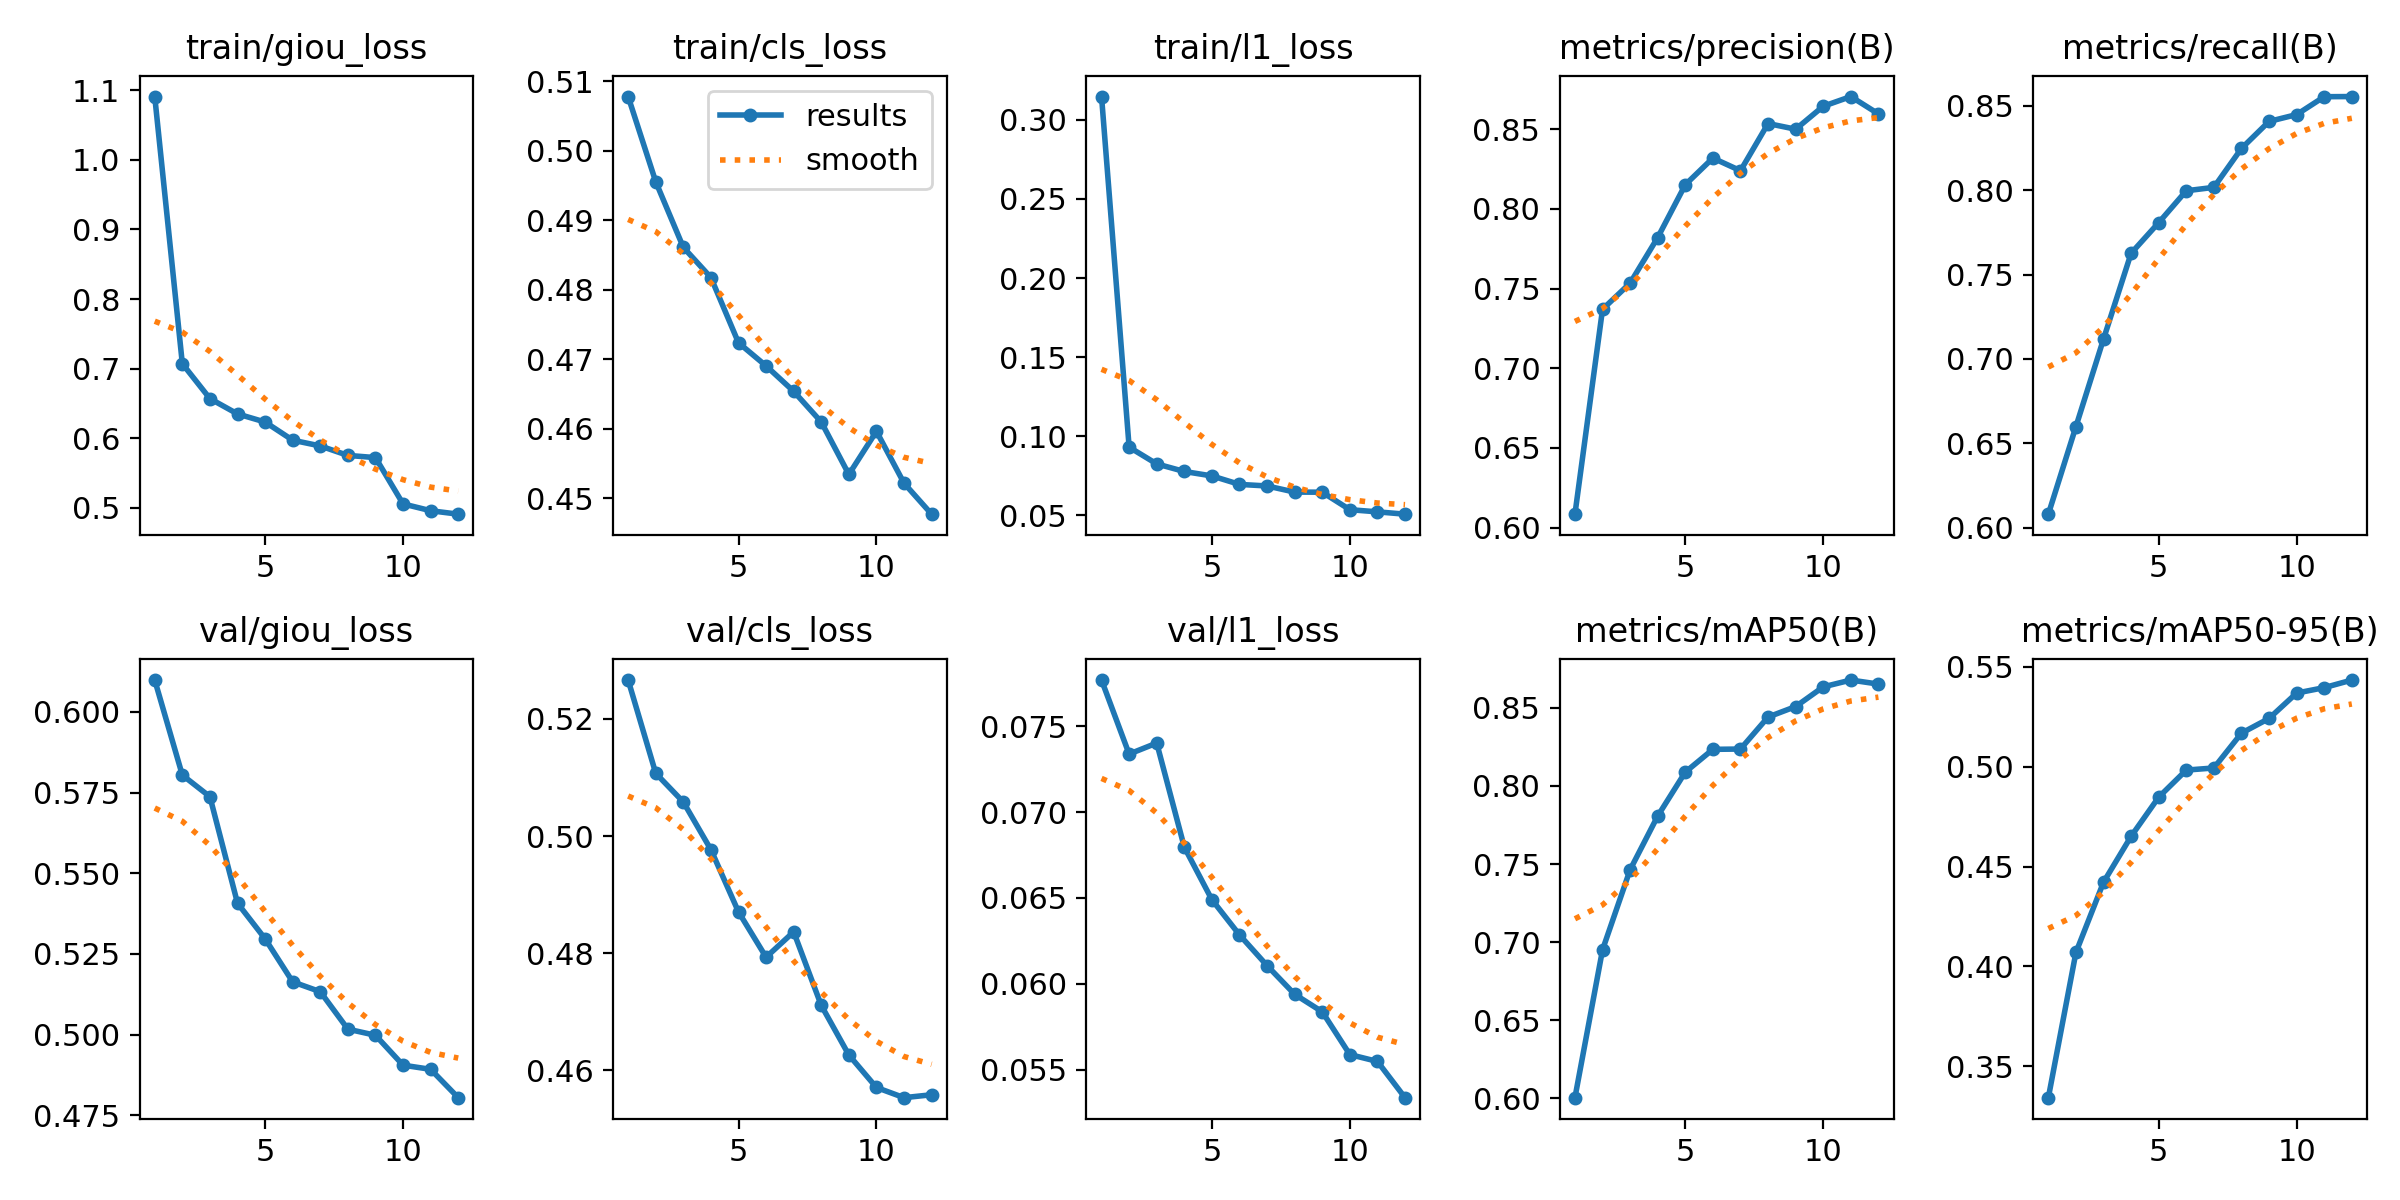

Source data for this figure (header and first rows):
epoch, time, train/giou_loss, train/cls_loss, train/l1_loss, metrics/precision(B), metrics/recall(B), metrics/mAP50(B), metrics/mAP50-95(B), val/giou_loss, val/cls_loss, val/l1_loss, lr/pg0, lr/pg1, lr/pg2
1, 816.2, 1.091, 0.5078, 0.3148, 0.6084, 0.6079, 0.6004, 0.3343, 0.6099, 0.5266, 0.07769, 0.0002774, 0.0002774, 0.0002774
2, 1610, 0.707, 0.4956, 0.09307, 0.737, 0.6599, 0.6951, 0.407, 0.5804, 0.5107, 0.07338, 0.0005092, 0.0005092, 0.0005092
3, 2401, 0.6568, 0.4861, 0.08247, 0.7535, 0.7118, 0.7464, 0.4422, 0.5737, 0.5058, 0.07402, 0.0006953, 0.0006953, 0.0006953
4, 3190, 0.6348, 0.4818, 0.07767, 0.7821, 0.7626, 0.7808, 0.4652, 0.5407, 0.4977, 0.06796, 0.0006268, 0.0006268, 0.0006268
5, 3981, 0.6232, 0.4724, 0.07487, 0.8152, 0.7808, 0.8089, 0.4848, 0.5297, 0.487, 0.0649, 0.0005581, 0.0005581, 0.0005581
6, 4768, 0.5971, 0.4691, 0.06951, 0.8319, 0.7997, 0.8235, 0.4983, 0.5164, 0.4793, 0.06285, 0.0004894, 0.0004894, 0.0004894
7, 5559, 0.5888, 0.4654, 0.06852, 0.824, 0.8017, 0.8237, 0.4994, 0.5133, 0.4836, 0.06106, 0.0004207, 0.0004207, 0.0004207
8, 6348, 0.5752, 0.461, 0.06464, 0.8536, 0.8248, 0.8441, 0.5168, 0.5017, 0.4711, 0.05939, 0.0003519, 0.0003519, 0.0003519
9, 7136, 0.572, 0.4534, 0.06458, 0.8501, 0.8408, 0.8509, 0.5242, 0.4998, 0.4626, 0.05837, 0.0002832, 0.0002832, 0.0002832
10, 7917, 0.5055, 0.4596, 0.05352, 0.8645, 0.8449, 0.8635, 0.5369, 0.4905, 0.4571, 0.05588, 0.0002145, 0.0002145, 0.0002145
11, 8700, 0.4957, 0.4522, 0.05215, 0.8706, 0.8555, 0.8678, 0.5396, 0.4893, 0.4553, 0.05548, 0.0001458, 0.0001458, 0.0001458
12, 9481, 0.4907, 0.4477, 0.05068, 0.8597, 0.8556, 0.8652, 0.5434, 0.4805, 0.4558, 0.05337, 7.70525e-05, 7.70525e-05, 7.70525e-05
